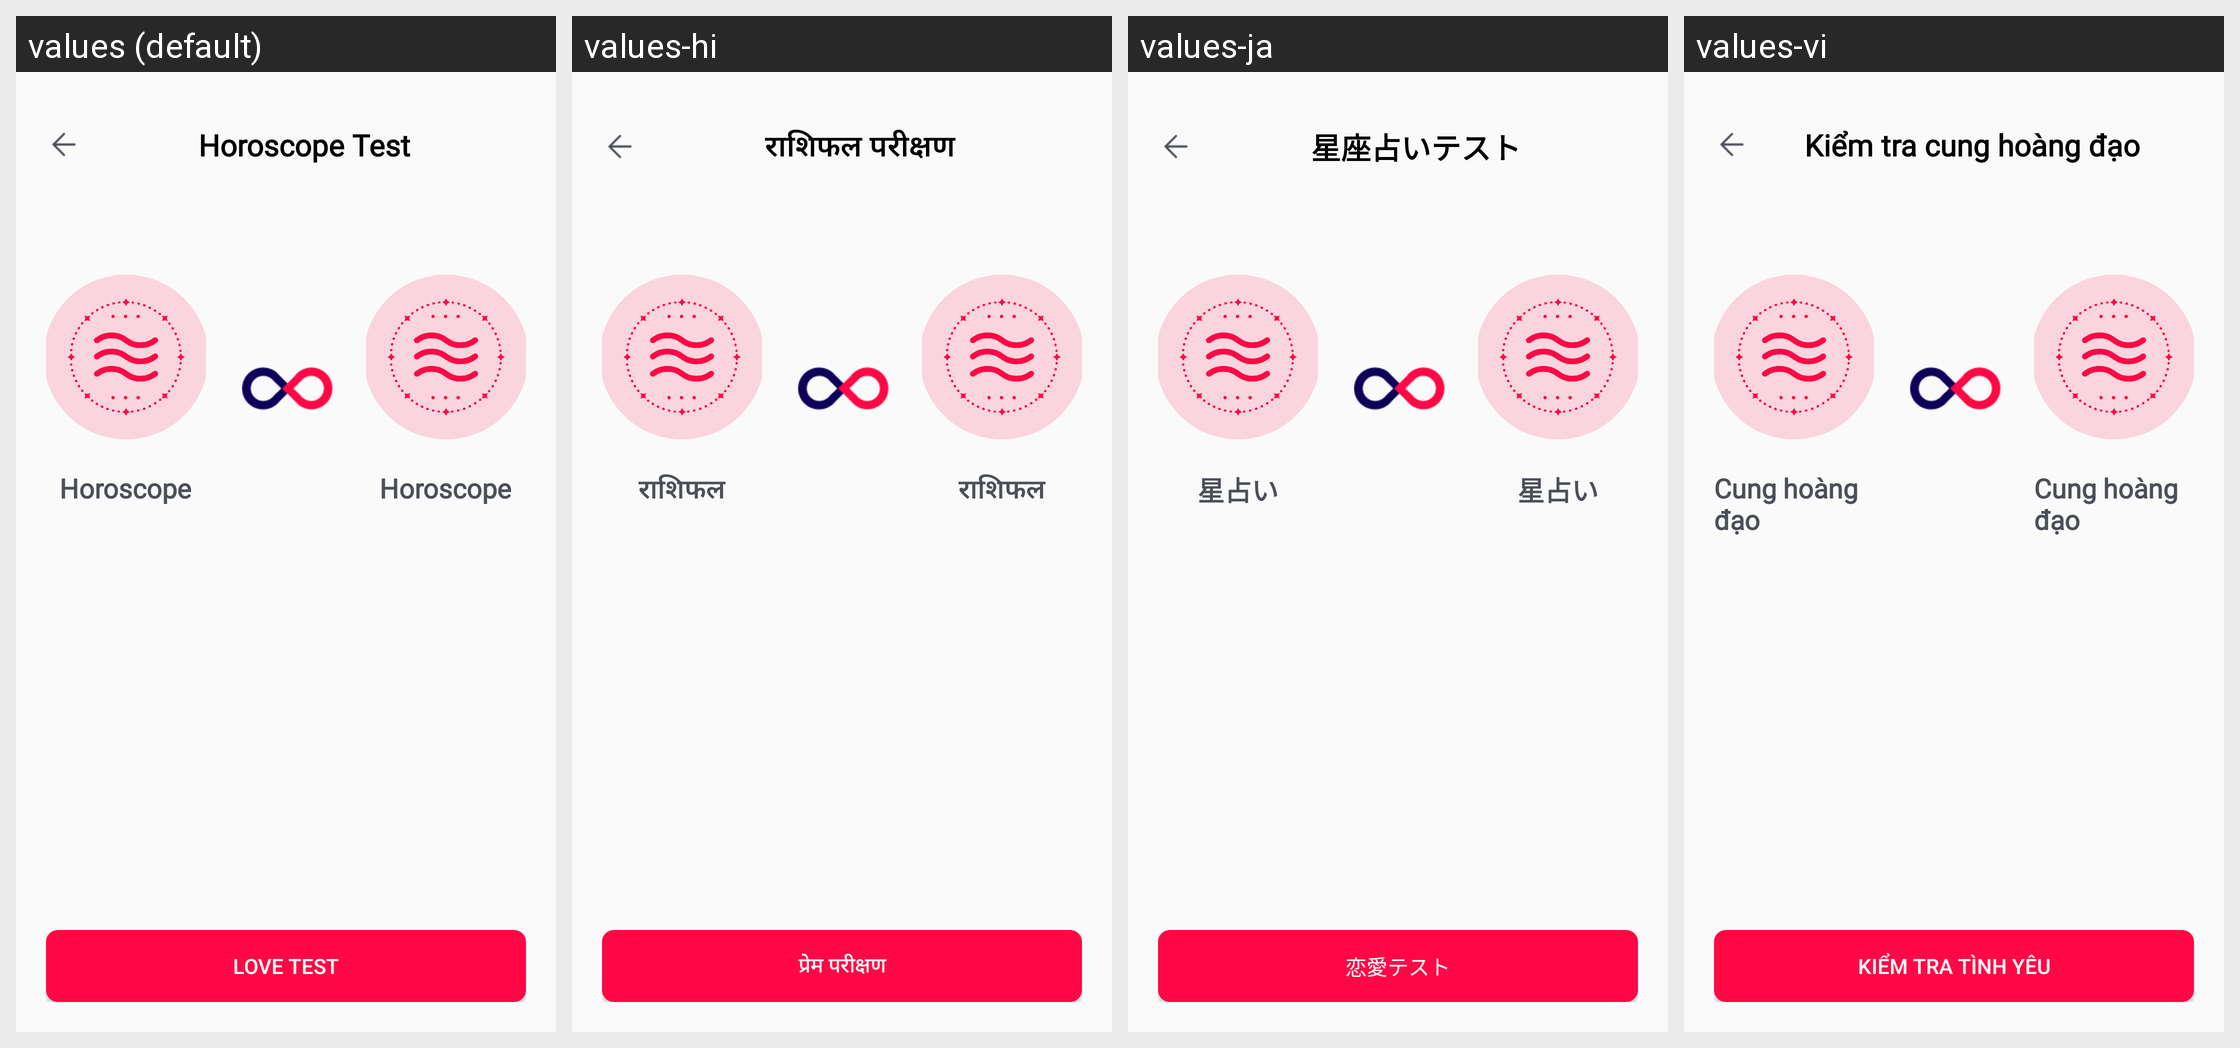

Here is an Android app screen in its default locale and in the app's own translations. Write out the translated-string differences for the strings that appear on this screen.
Android screen res/layout/fragment_horoscope.xml rendered under 4 locales, left to right: values (default), values-hi, values-ja, values-vi. Device: Nexus 5 (rendered at 1080×1920; each locale shown at half size, 540×960, under a caption strip naming it); theme Theme.AppLove.
Other locales in the repository, not shown: values-de, values-es, values-fr, values-in, values-pt.
Strings drawn on this screen, with the default value and each locale's value (text and hints the layout hard-codes, and strings that could not be matched under every locale, appear in the picture but are not listed):

horoscope_test
  values: Horoscope Test
  values-hi: राशिफल परीक्षण
  values-ja: 星座占いテスト
  values-vi: Kiểm tra cung hoàng đạo

horoscope
  values: Horoscope
  values-hi: राशिफल
  values-ja: 星占い
  values-vi: Cung hoàng đạo

love_test
  values: Love Test
  values-hi: प्रेम परीक्षण
  values-ja: 恋愛テスト
  values-vi: Kiểm tra tình yêu
